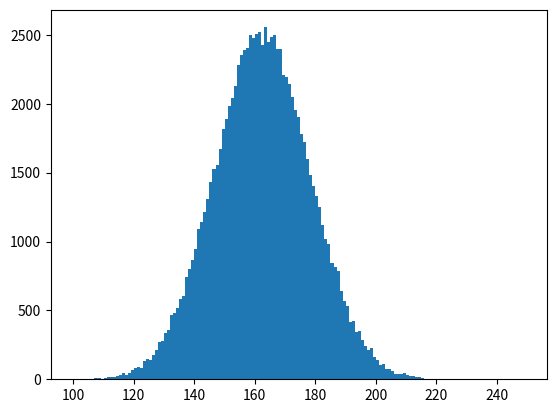

The script that saved this image:
import numpy as np

import matplotlib.pyplot as plt

n_genes = 100
n_samples = 100000
mean_height = 170

effects = np.random.randint(-5,6,n_genes)
heights = []

for n in range(n_samples):
    genes = np.random.randint(0,2,n_genes)
    height_deviation = np.sum(genes*effects)
    heights.append(mean_height + height_deviation)

plt.hist(heights,bins=np.arange(100,250,1))
plt.show()
